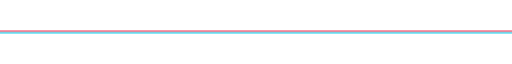
t = 0.00 s
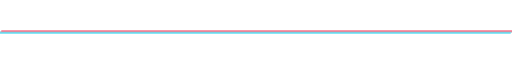
t = 0.03 s
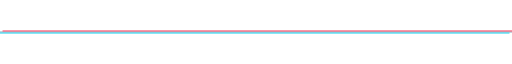
t = 0.07 s
t = 0.10 s: frame unchanged from t = 0.00 s, image omitted
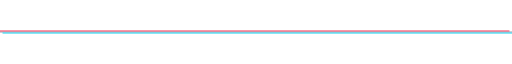
t = 0.13 s
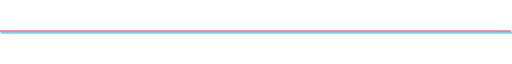
t = 0.17 s

The animated SVG that drew these frames (rendered in a browser with its animation timeline set to each time). Animation: 2 SMIL elements (animate=2); one cycle of 0.20 s, repeats indefinitely.

<svg xmlns="http://www.w3.org/2000/svg" viewBox="0 0 1000 30" width="100%" height="30">
  <rect x="0" y="14" width="1000" height="2" fill="#94a3b8"/>

  <rect x="0" y="12" width="1000" height="2" fill="#f43f5e">
    <animate attributeName="x" values="0;5;-5;0" dur="0.2s" repeatCount="indefinite"/>
  </rect>

  <rect x="0" y="16" width="1000" height="2" fill="#22d3ee">
    <animate attributeName="x" values="0;-5;5;0" dur="0.2s" repeatCount="indefinite"/>
  </rect>
</svg>
